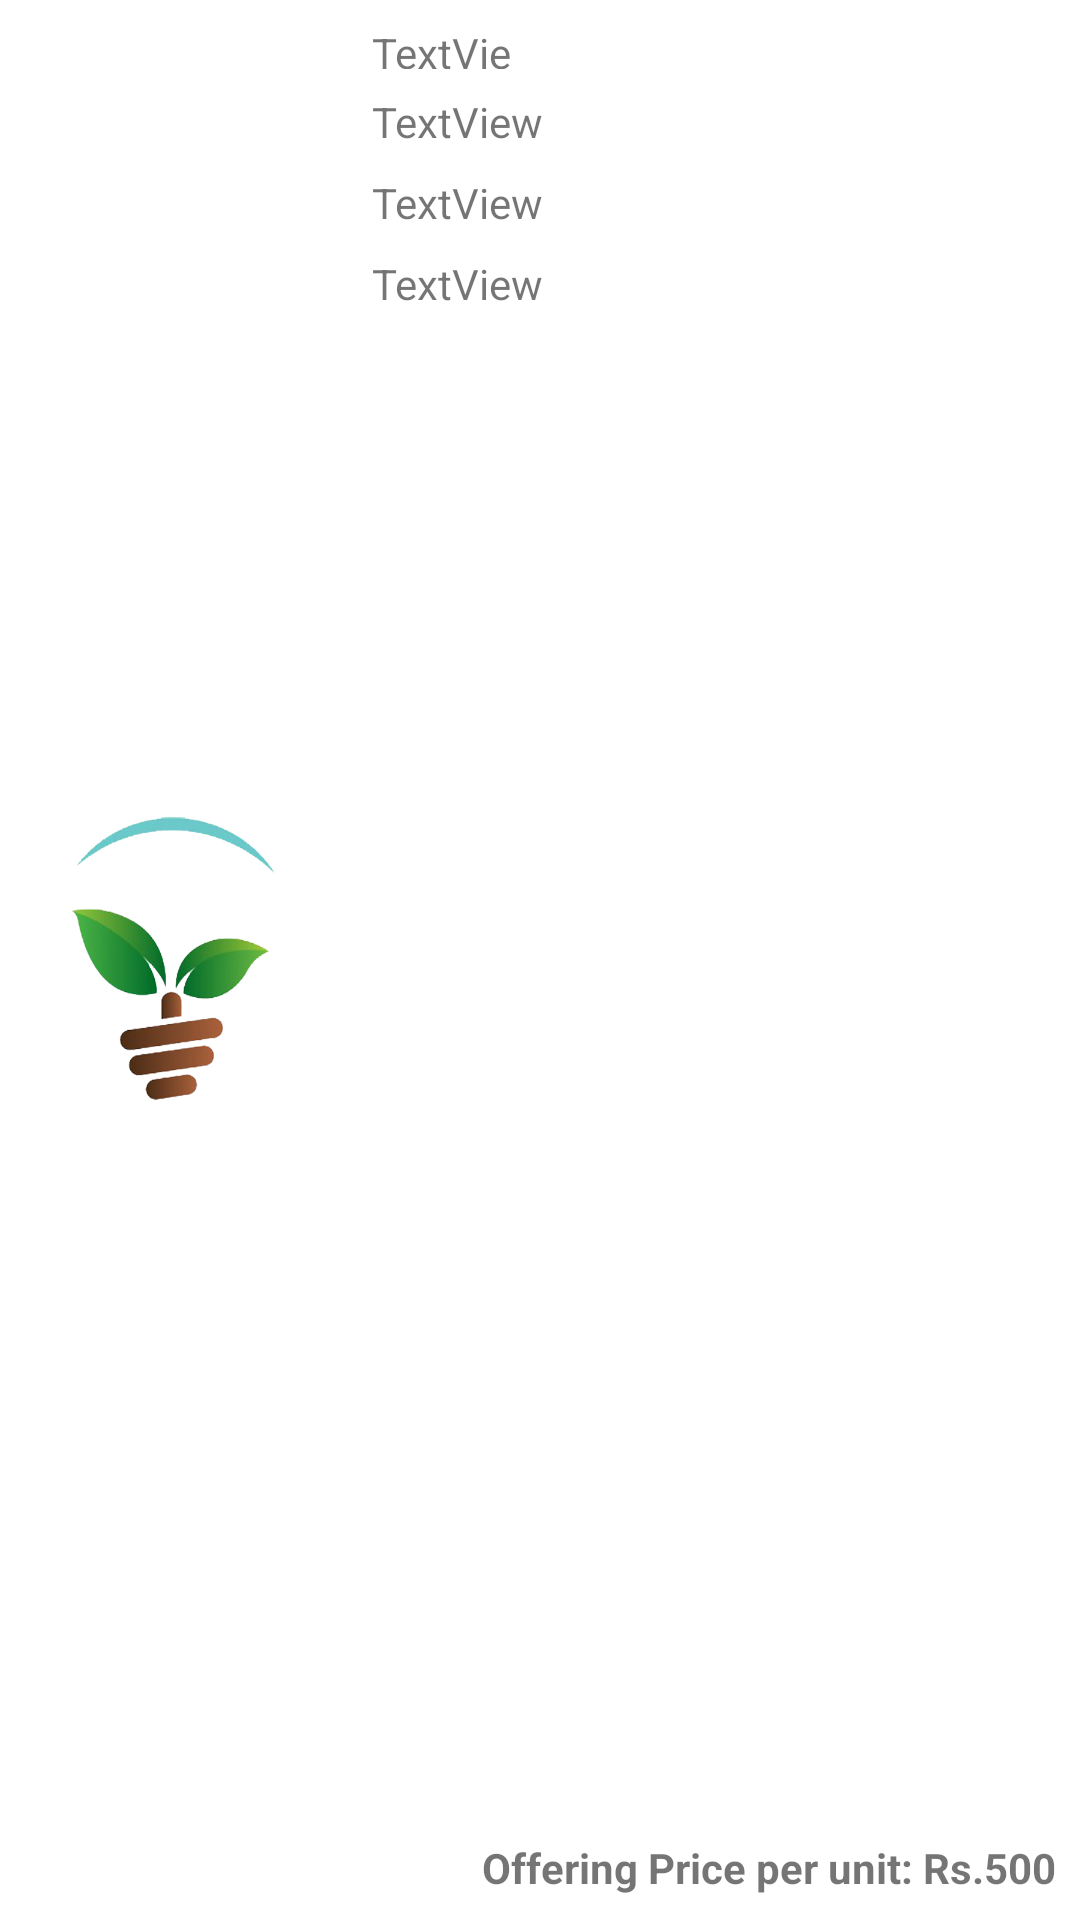

The Android layout XML behind this screen, and the referenced resources:
<!-- AndroidManifest.xml: application theme Theme.FarmerAssist07 -->
<!-- res/layout/buyer_request_layout.xml -->
<?xml version="1.0" encoding="utf-8"?>
<androidx.constraintlayout.widget.ConstraintLayout xmlns:android="http://schemas.android.com/apk/res/android"
    xmlns:app="http://schemas.android.com/apk/res-auto"
    xmlns:tools="http://schemas.android.com/tools"
    android:layout_width="match_parent"
    android:layout_height="wrap_content">

    <ImageView
        android:id="@+id/imageView3"
        android:layout_width="100dp"
        android:layout_height="100dp"
        android:layout_marginStart="8dp"
        android:layout_marginTop="32dp"
        android:layout_marginBottom="32dp"
        app:layout_constraintBottom_toBottomOf="parent"
        app:layout_constraintStart_toStartOf="parent"
        app:layout_constraintTop_toTopOf="parent"
        app:srcCompat="@drawable/farmer_assist_logo" />

    <TextView
        android:id="@+id/txtBuyerName"
        android:layout_width="54dp"
        android:layout_height="15dp"
        android:layout_marginStart="16dp"
        android:layout_marginTop="8dp"
        android:text="TextView"
        app:layout_constraintStart_toEndOf="@+id/imageView3"
        app:layout_constraintTop_toTopOf="parent" />

    <TextView
        android:id="@+id/txtUnitPrice"
        android:layout_width="wrap_content"
        android:layout_height="wrap_content"
        android:layout_marginEnd="8dp"
        android:layout_marginBottom="8dp"
        android:text="500"
        android:textStyle="bold"
        app:layout_constraintBottom_toBottomOf="parent"
        app:layout_constraintEnd_toEndOf="parent" />

    <TextView
        android:id="@+id/textView5"
        android:layout_width="wrap_content"
        android:layout_height="wrap_content"
        android:layout_marginBottom="8dp"
        android:text="Offering Price per unit: Rs."
        android:textStyle="bold"
        app:layout_constraintBottom_toBottomOf="parent"
        app:layout_constraintEnd_toStartOf="@+id/txtUnitPrice" />

    <TextView
        android:id="@+id/txtProductName"
        android:layout_width="wrap_content"
        android:layout_height="wrap_content"
        android:layout_marginStart="16dp"
        android:layout_marginTop="8dp"
        android:text="TextView"
        app:layout_constraintStart_toEndOf="@+id/imageView3"
        app:layout_constraintTop_toBottomOf="@+id/txtBuyerName" />

    <TextView
        android:id="@+id/txtPhone"
        android:layout_width="wrap_content"
        android:layout_height="wrap_content"
        android:layout_marginStart="16dp"
        android:layout_marginTop="8dp"
        android:text="TextView"
        app:layout_constraintStart_toEndOf="@+id/imageView3"
        app:layout_constraintTop_toBottomOf="@+id/txtProductName" />

    <TextView
        android:id="@+id/txtquntity"
        android:layout_width="wrap_content"
        android:layout_height="wrap_content"
        android:layout_marginStart="16dp"
        android:layout_marginTop="8dp"
        android:text="TextView"
        app:layout_constraintStart_toEndOf="@+id/imageView3"
        app:layout_constraintTop_toBottomOf="@+id/txtPhone" />
</androidx.constraintlayout.widget.ConstraintLayout>
<!-- resources referenced by this layout -->
<resources>
  <!-- drawable farmer_assist_logo: png bitmap (drawable, 111400 bytes) -->
  <style name="Theme.FarmerAssist07" parent="Theme.MaterialComponents.DayNight.DarkActionBar">
          
          <item name="colorPrimary">@color/purple_500</item>
          <item name="colorPrimaryVariant">@color/purple_700</item>
          <item name="colorOnPrimary">@color/white</item>
          
          <item name="colorSecondary">@color/teal_200</item>
          <item name="colorSecondaryVariant">@color/teal_700</item>
          <item name="colorOnSecondary">@color/black</item>
          
          <item name="android:statusBarColor" tools:targetApi="l">?attr/colorPrimaryVariant</item>
          
      </style>
  <color name="purple_500">#FF6200EE</color>
  <color name="purple_700">#FF3700B3</color>
  <color name="white">#FFFFFFFF</color>
  <color name="teal_200">#FF03DAC5</color>
  <color name="teal_700">#FF018786</color>
  <color name="black">#FF000000</color>
</resources>
